Run: headless pygame with SDL's dummy video driver; simulated clock (each Clock.tick advances the game by its frame time, no real sleeping); random seed 0; keys injected as events and as key.get_pressed() state; no mouse input.
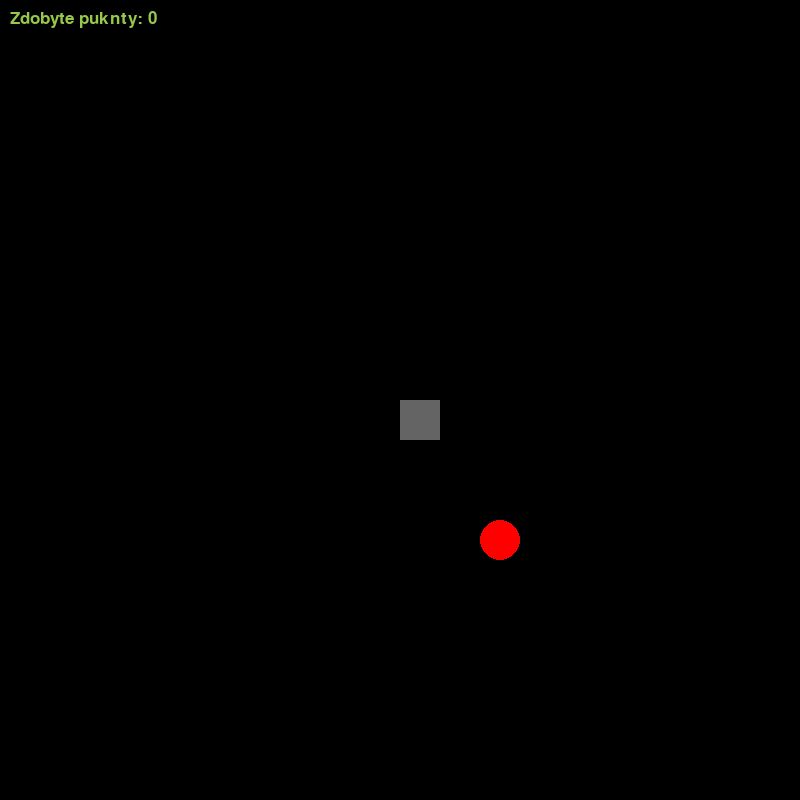
Frame 1 of 4 · flips 1–60 · no input
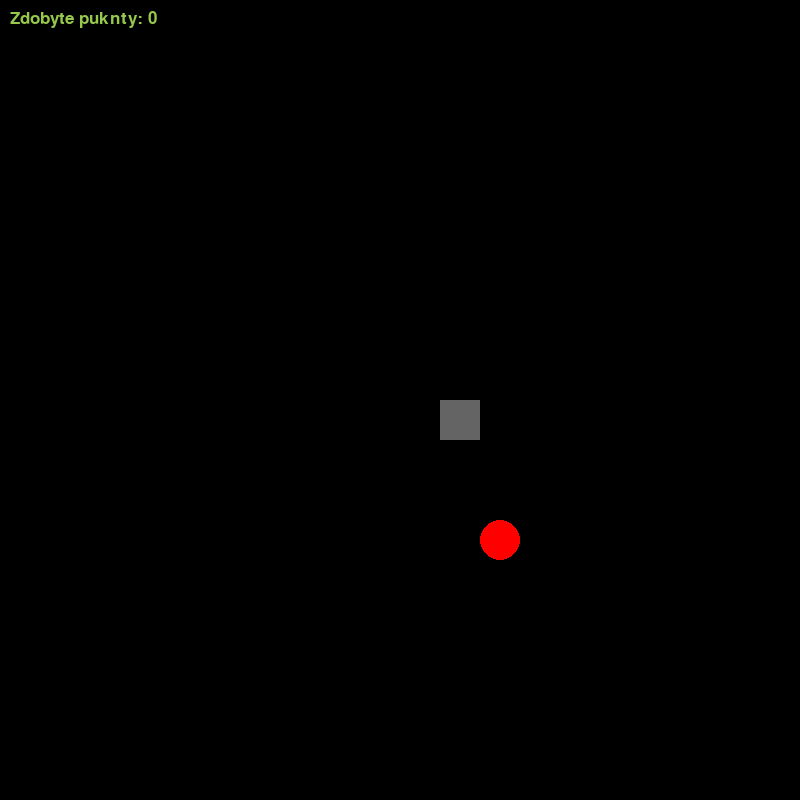
Frame 2 of 4 · flips 61–180 · tapped SPACE, RETURN · held RIGHT (→), D
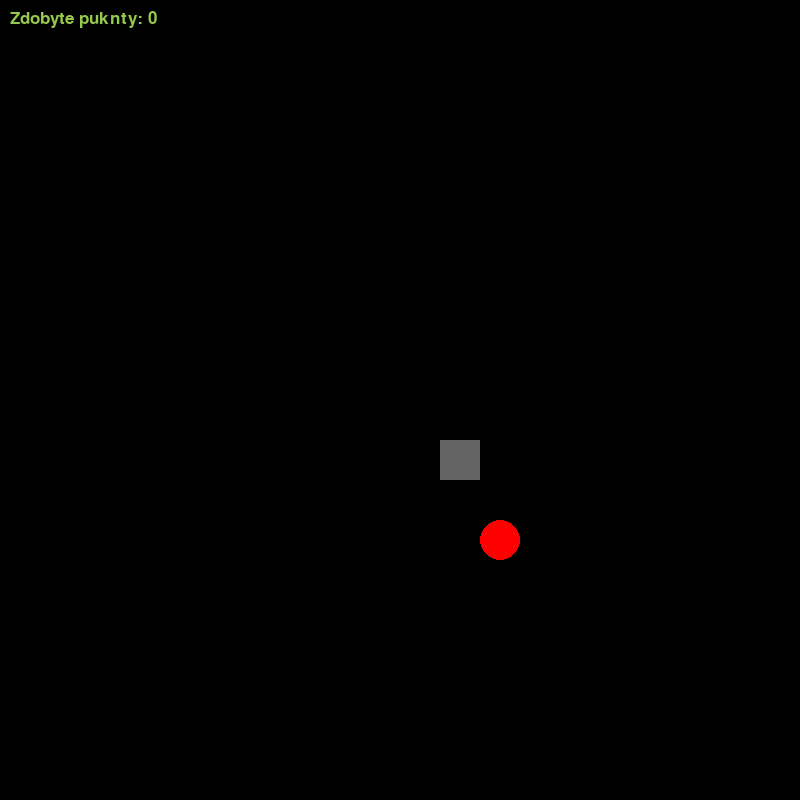
Frame 3 of 4 · flips 181–300 · held DOWN (↓), S
Frame 4 of 4 · flips 301–420 · held LEFT (←), A, UP (↑), W · screen same as frame 1, image omitted

The pygame program that drew these frames:

import pygame
import random


def waz():
    pygame.init()
    oknoGry = pygame.display.set_mode((800, 800),0,32)
    pygame.display.set_caption("Snake")
    run = True
    zmiennaX = 400
    zmiennaY = 400
    jablkoX = random.randint(0, 19) * 40
    jablkoY = random.randint(0, 19) * 40
    score = 0    
    
    while run:
        oknoGry.fill((0,0,0))
        pygame.time.delay(200)


        for zdarzenia in pygame.event.get():
            if zdarzenia.type==pygame.QUIT:
                run = False
            elif zdarzenia.type==pygame.KEYDOWN:

                match(zdarzenia.key):
                    case pygame.K_DOWN:
                        if zmiennaY < 760:
                            zmiennaY += 40
                    case pygame.K_LEFT:
                        if zmiennaX > 0:
                            zmiennaX -= 40
                    case pygame.K_RIGHT:
                        if zmiennaX < 760:
                            zmiennaX += 40
                    case pygame.K_UP:
                        if zmiennaY > 0:
                            zmiennaY -= 40



            

        ksztaltWaz = pygame.Rect((zmiennaX, zmiennaY), (40, 40))
        pygame.draw.rect(oknoGry, (100, 100, 100), ksztaltWaz)

        if zmiennaX==jablkoX and zmiennaY==jablkoY:
            jablkoX = random.randint(0, 19) * 40
            jablkoY = random.randint(0, 19) * 40
            score += 1

        ksztaltJablko = pygame.draw.circle(oknoGry, (255, 0, 0), (jablkoX + 20, jablkoY + 20), 20)
        czcionka = pygame.font.SysFont("Arial", 25)
        tekst = czcionka.render("Zdobyte puknty: {}".format(score), 1, (150, 200, 75))
        oknoGry.blit(tekst, (10, 10))


        pygame.display.update()

waz()
